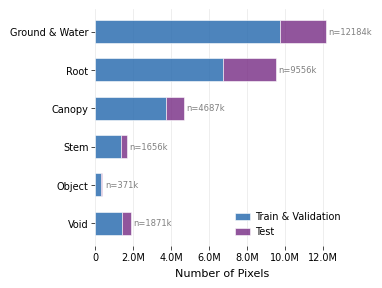

Here is the Python script that generated this plot: (Note: this script raises an exception after producing the figure.)
import matplotlib.pyplot as plt
import pandas as pd
import matplotlib.ticker as ticker
import numpy as np

# Set publication-quality style
plt.rcParams.update({
    'font.family': 'Arial',
    'font.size': 8,
    'axes.linewidth': 0.5,
    'axes.spines.left': True,
    'axes.spines.bottom': True,
    'axes.spines.top': False,
    'axes.spines.right': False,
    'xtick.major.size': 3,
    'xtick.major.width': 0.5,
    'ytick.major.size': 3,
    'ytick.major.width': 0.5,
    'legend.frameon': False,
    'legend.fontsize': 7,
    'figure.dpi': 300
})

# ------Image Cube Class Counts------
classes = ['Ground & Water', 'Root', 'Canopy', 'Stem', 'Object', 'Void']
train_val_counts = [9756642, 6756962, 3733188, 1355628, 297663, 1427917]
test_counts  = [2427764, 2799529,  954145,  300423,  73090, 443449]
output_key_str = "Pixels"

# # ------PCD Class Counts------
# classes = ['Ground & Water', 'Root', 'Canopy', 'Stem', 'Object']
# train_val_counts = [9894609, 7378971, 4931957, 1466620, 299341]
# test_counts  = [2453250, 3044917, 1213787, 323756, 73675]
# output_key_str = "Points"


output_dir = 'outputs'
# Create DataFrame with calculated percentages
df = pd.DataFrame({
    'Class': classes,
    'train_val': train_val_counts,
    'test': test_counts
}).set_index('Class')

# Calculate total and percentages for annotations
df['Total'] = df['train_val'] + df['test']
df['train_val_pct'] = (df['train_val'] / df['Total'] * 100).round(1)
df['test_pct'] = (df['test'] / df['Total'] * 100).round(1)

# Plot setup - Nature/Science standard figure size (single column ~3.5 inches)
fig, ax = plt.subplots(figsize=(3.5, 2.8))

# Bar positions
y_pos = np.arange(len(df))

# Nature/Science style color palette - more conservative and colorblind-friendly
train_val_color = "#2166ac"  # Blue
test_color  = "#762a83"  # Purple

# Bar height for professional appearance
bar_height = 0.6

# Plot stacked horizontal bars
bars1 = ax.barh(y_pos, df['train_val'], height=bar_height, label='Train & Validation', 
                color=train_val_color, alpha=0.8, edgecolor='white', linewidth=0.5)
bars2 = ax.barh(y_pos, df['test'], left=df['train_val'], height=bar_height, 
                label='Test', color=test_color, alpha=0.8, edgecolor='white', linewidth=0.5)

# Y-axis class labels with proper spacing
ax.set_yticks(y_pos)
ax.set_yticklabels(df.index, fontsize=8)
ax.invert_yaxis()  # Invert to match typical scientific figures

# X-axis formatting
ax.set_xlabel(f'Number of {output_key_str}', fontsize=8, fontweight='normal')

# Human-readable tick formatter optimized for scientific publications
def scientific_format(x, pos):
    """Format numbers in scientific notation appropriate for publications"""
    if x >= 1e6:
        return f'{x/1e6:.1f}M'
    elif x >= 1e3:
        return f'{x/1e3:.0f}'
    else:
        return f'{x:.0f}'

# Set up x-axis
ax.xaxis.set_major_formatter(ticker.FuncFormatter(scientific_format))
ax.tick_params(axis='x', labelsize=7, pad=2)
ax.tick_params(axis='y', labelsize=7, pad=2)

# Set x-axis limits with some padding
max_val = df['Total'].max()
ax.set_xlim(0, max_val * 1.1)

# Legend positioned appropriately for scientific figures
legend = ax.legend(loc='lower right', frameon=False, fontsize=7, 
                  handlelength=1.5, handletextpad=0.5, columnspacing=1)

# Remove spines for clean appearance typical of Nature/Science
for spine in ax.spines.values():
    spine.set_visible(False)
    
# Add subtle grid for better readability
ax.grid(True, axis='x', alpha=0.3, linewidth=0.5, linestyle='-')
ax.set_axisbelow(True)

# Optimize layout for publication
plt.tight_layout(pad=0.5)

# Optional: Add sample size annotations for scientific rigor
for i, (idx, row) in enumerate(df.iterrows()):
    # Add total count annotation at the end of each bar
    total = row['Total']
    ax.text(total + max_val * 0.01, i, f'n={total/1000:.0f}k', 
            va='center', ha='left', fontsize=6, color='gray')

# Save with publication-quality settings
plt.savefig(f'{output_dir}/{output_key_str}_distribution.pdf', dpi=300, bbox_inches='tight', 
            facecolor='white', edgecolor='none')
plt.savefig(f'{output_dir}/{output_key_str}_distribution.png', dpi=300, bbox_inches='tight', 
            facecolor='white', edgecolor='none')

plt.show()
